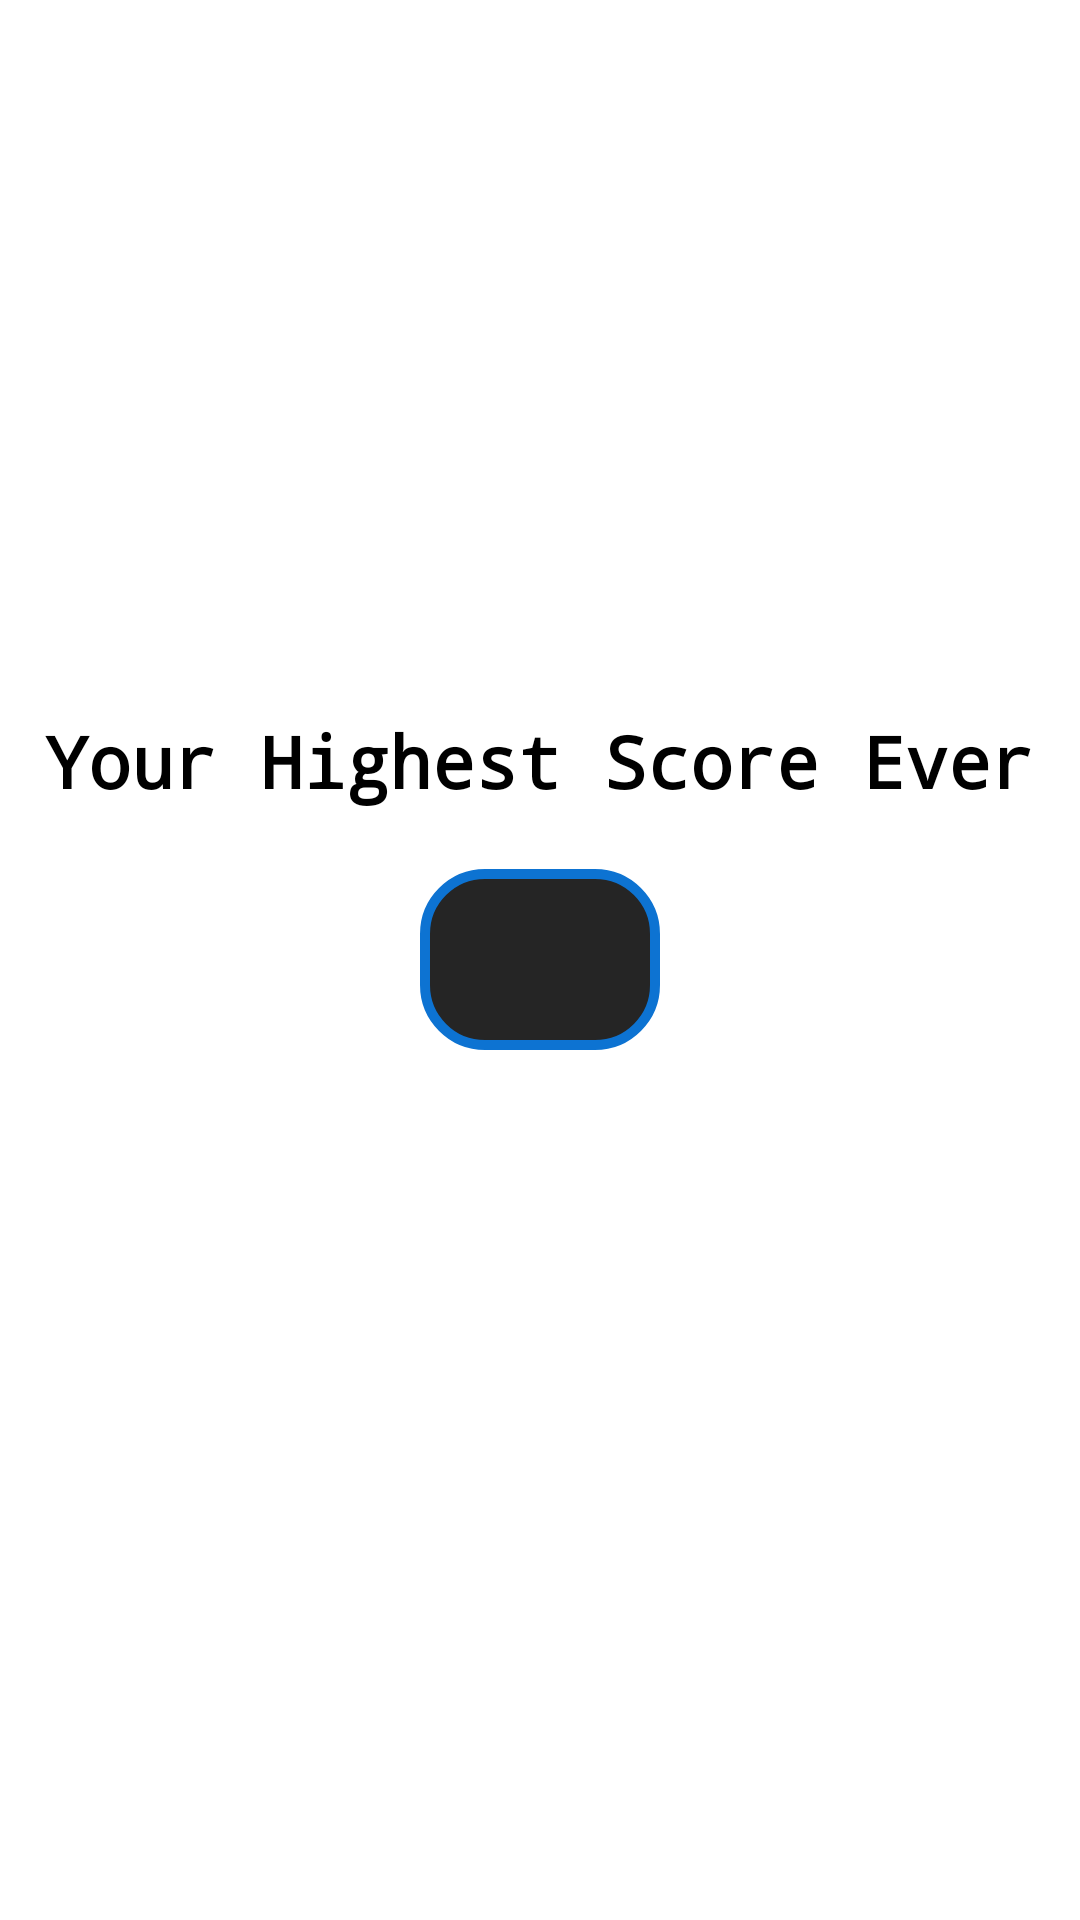

This screen was rendered from an Android layout file. Write that file and the resources it references.
<!-- AndroidManifest.xml: application theme AppTheme -->
<!-- res/layout/activity_highscore.xml -->
<?xml version="1.0" encoding="utf-8"?>
<RelativeLayout
    xmlns:android="http://schemas.android.com/apk/res/android"
    xmlns:app="http://schemas.android.com/apk/res-auto"
    xmlns:tools="http://schemas.android.com/tools"
    android:layout_width="match_parent"
    android:layout_height="match_parent"
    android:background="#FFF"
    tools:context=".highscore">


    <TextView
        android:id="@+id/score"
        android:layout_width="wrap_content"
        android:layout_height="wrap_content"
        android:layout_centerInParent="true"
        android:textSize="30sp"
        android:background="@drawable/highscore"
        android:paddingRight="40dp"
        android:paddingLeft="40dp"
        android:paddingTop="10dp"
        android:paddingBottom="10dp"
        android:textColor="#FFF"/>

    <TextView
        android:layout_width="wrap_content"
        android:layout_height="wrap_content"
        android:layout_above="@+id/score"
        android:layout_centerHorizontal="true"
        android:layout_marginBottom="20dp"
        android:textColor="#000"
        android:textStyle="bold"
        android:textSize="24sp"
        android:fontFamily="monospace"
        android:text="@string/highscore_text"/>

</RelativeLayout>
<!-- resources referenced by this layout -->
<resources>
  <!-- drawable highscore (drawable) -->
  <?xml version="1.0" encoding="utf-8"?>
  <shape xmlns:android="http://schemas.android.com/apk/res/android"
         android:shape="rectangle">
      <solid android:color="#252525"></solid>
      <stroke android:width="10px" android:color="#0d73d2" />
      <corners android:radius="20dp" />
  </shape>
  <string name="highscore_text">Your Highest Score Ever</string>
  <style name="AppTheme" parent="Theme.AppCompat.Light.DarkActionBar">
          
          <item name="colorPrimary">@color/colorPrimary</item>
          <item name="colorPrimaryDark">@color/colorPrimaryDark</item>
          <item name="colorAccent">@color/colorAccent</item>
      </style>
  <color name="colorPrimary">#252525</color>
  <color name="colorPrimaryDark">#B1CF00</color>
  <color name="colorAccent">#FF4081</color>
</resources>
